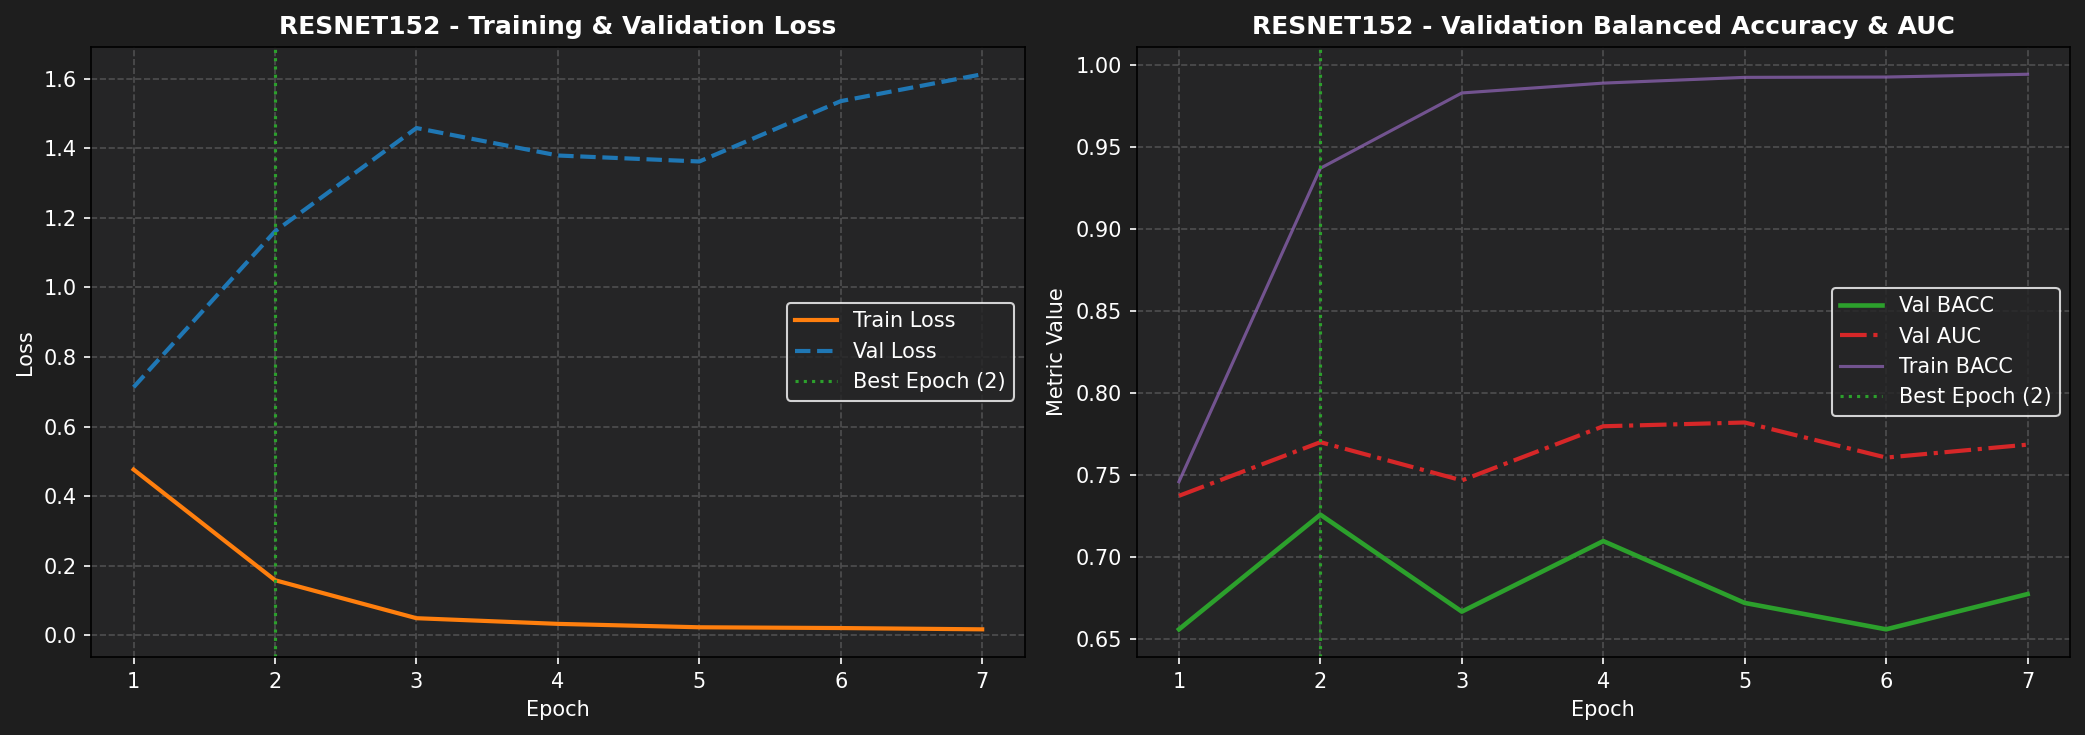

Values plotted in this chart, from the file beside it:
epoch, train_loss, train_bacc, train_auc, train_sn, train_sp, val_loss, val_bacc, val_auc, val_sn, val_sp, lr
1, 0.4762, 0.7459, 0.837, 0.8119, 0.6799, 0.7131, 0.6559, 0.7373, 0.6559, 0.6559, 9.972883382072954e-05
2, 0.1579, 0.937, 0.9852, 0.9389, 0.9351, 1.161, 0.7258, 0.77, 0.7634, 0.6882, 9.891830623632339e-05
3, 0.0486, 0.9829, 0.9985, 0.9823, 0.9835, 1.458, 0.6667, 0.7467, 0.7312, 0.6022, 9.757729755661011e-05
4, 0.0323, 0.9889, 0.9993, 0.9885, 0.9894, 1.379, 0.7097, 0.7797, 0.7742, 0.6452, 9.572050015330873e-05
5, 0.0225, 0.9924, 0.9996, 0.9922, 0.9926, 1.362, 0.672, 0.782, 0.6452, 0.6989, 9.336825748732972e-05
6, 0.0203, 0.9926, 0.9997, 0.993, 0.9923, 1.536, 0.6559, 0.7606, 0.7204, 0.5914, 9.05463412215599e-05
7, 0.0166, 0.9943, 0.9998, 0.9942, 0.9945, 1.613, 0.6774, 0.7685, 0.7419, 0.6129, 8.728566886113101e-05
